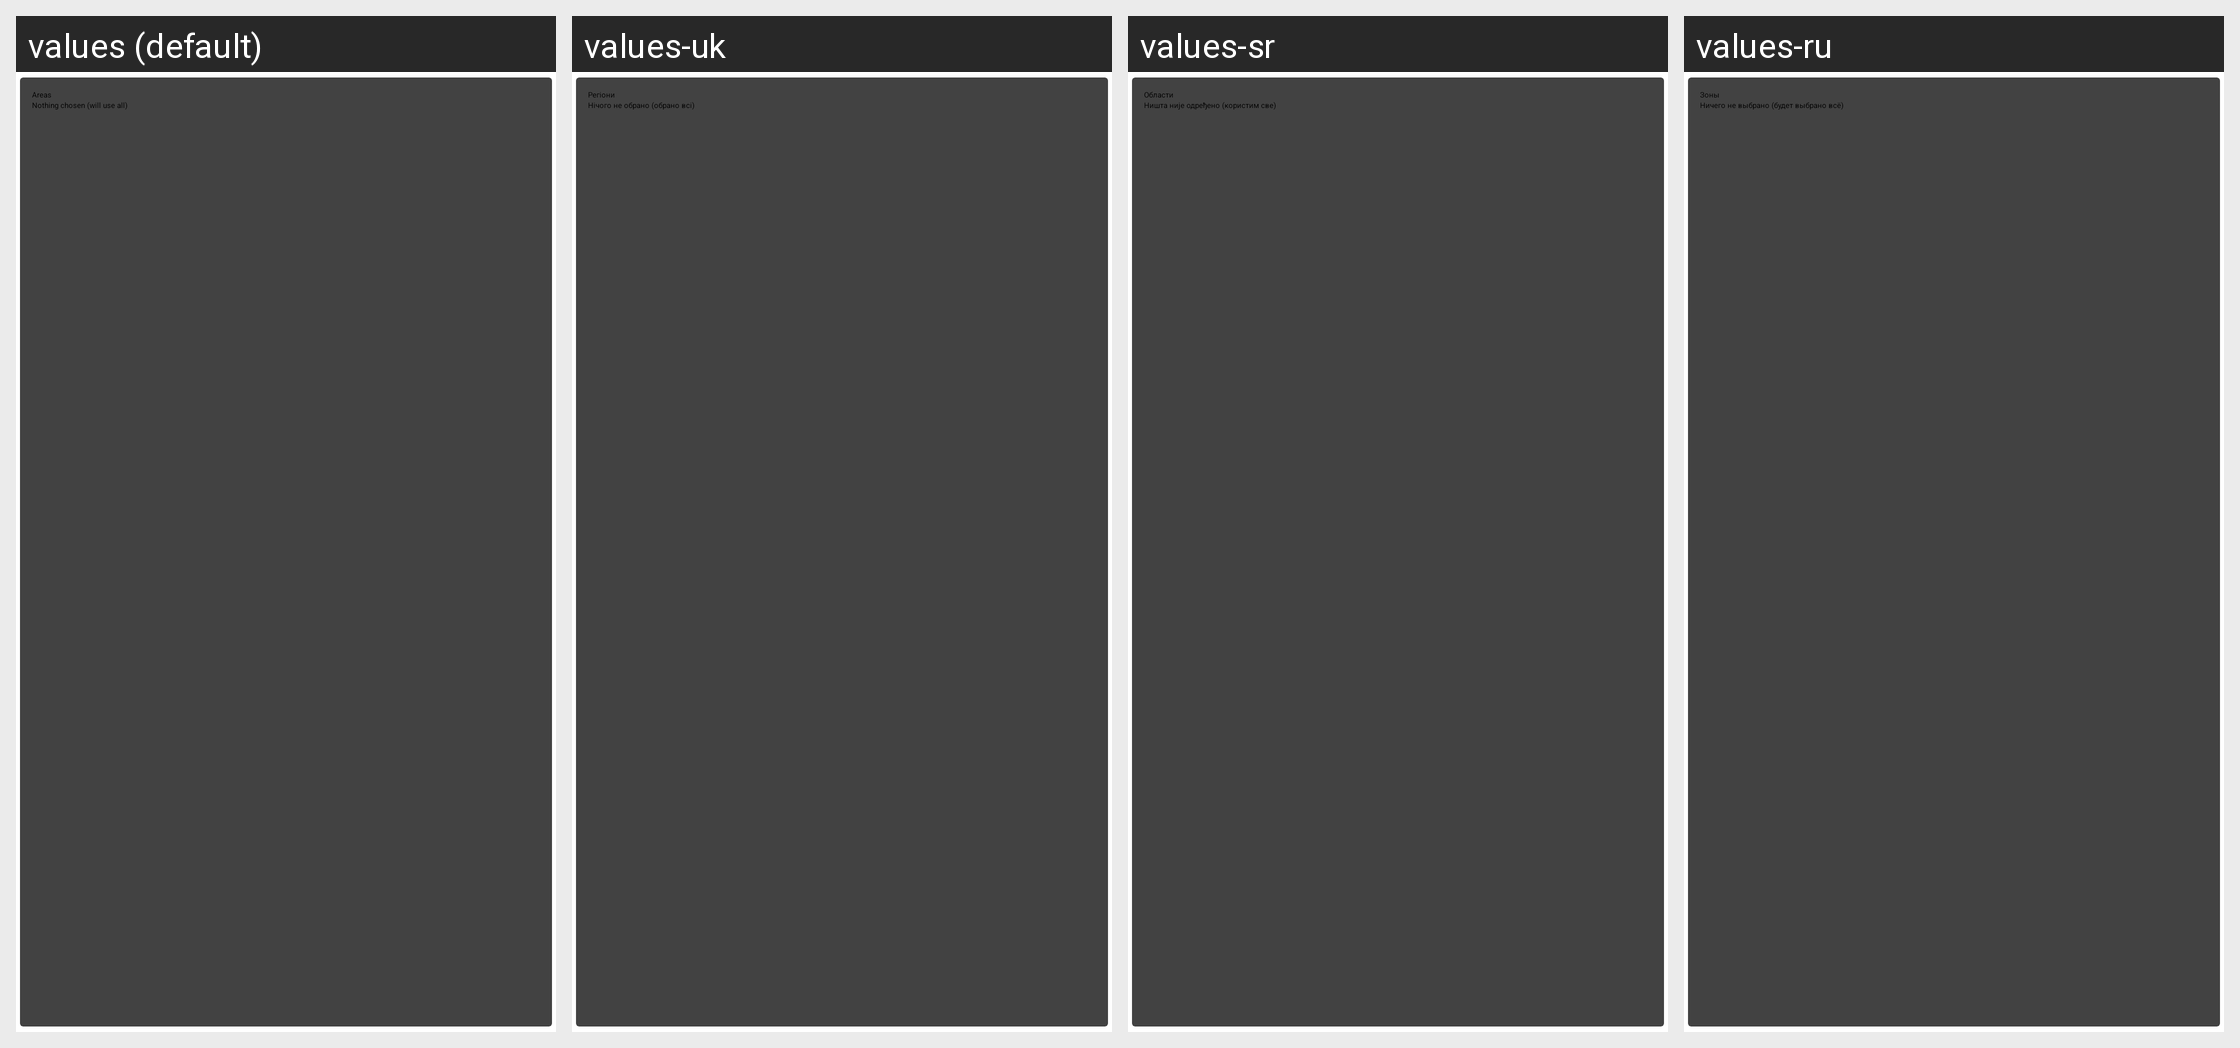

Strings drawn on this Android screen and how each of the app's shown locales translates them:
Android screen res/layout/fragment_settings_card_areas.xml rendered under 4 locales, left to right: values (default), values-uk, values-sr, values-ru. Device: Nexus 5 (rendered at 1080×1920; each locale shown at half size, 540×960, under a caption strip naming it); theme AppTheme.
Other locales in the repository, not shown: values-de, values-en-rAU, values-en-rCA, values-en-rGB, values-en-rNZ, values-en-rUS, values-fr, values-pl, values-pt-rBR, values-pt-rPT, values-zh-rTW.
Strings drawn on this screen, with the default value and each locale's value (text and hints the layout hard-codes, and strings that could not be matched under every locale, appear in the picture but are not listed):

fragment_settings_card_areas_title
  values: Areas
  values-uk: Регіони
  values-sr: Области
  values-ru: Зоны

fragment_settings_card_areas_nothing_chosen
  values: Nothing chosen (will use all)
  values-uk: Нічого не обрано (обрано всі)
  values-sr: Ништа није одређено (користим све)
  values-ru: Ничего не выбрано (будет выбрано всё)
